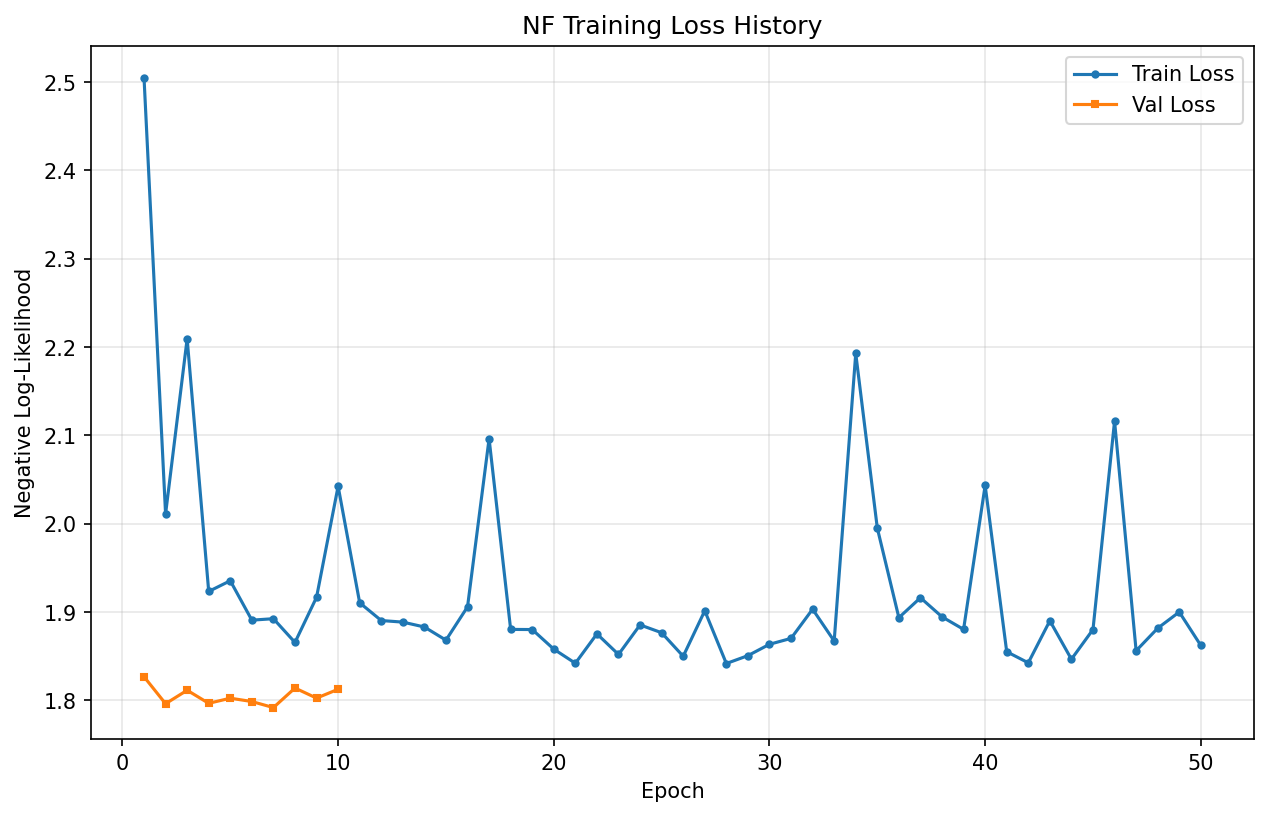

The file beside this chart, header and first rows:
epoch, train_loss, val_loss
1, 2.505, 1.827
2, 2.011, 1.796
3, 2.21, 1.812
4, 1.923, 1.797
5, 1.936, 1.803
6, 1.891, 1.799
7, 1.893, 1.792
8, 1.866, 1.814
9, 1.917, 1.803
10, 2.043, 1.813
11, 1.911, 
12, 1.891, 
13, 1.889, 
14, 1.883, 
15, 1.868, 
16, 1.906, 
17, 2.096, 
18, 1.88, 
19, 1.88, 
20, 1.858, 
21, 1.842, 
22, 1.875, 
23, 1.852, 
24, 1.886, 
25, 1.877, 
26, 1.85, 
27, 1.902, 
28, 1.842, 
29, 1.851, 
30, 1.864, 
31, 1.87, 
32, 1.903, 
33, 1.867, 
34, 2.193, 
35, 1.995, 
36, 1.894, 
37, 1.916, 
38, 1.895, 
39, 1.881, 
40, 2.043, 
41, 1.855, 
42, 1.843, 
43, 1.89, 
44, 1.847, 
45, 1.88, 
46, 2.116, 
47, 1.856, 
48, 1.882, 
49, 1.9, 
50, 1.862, 
